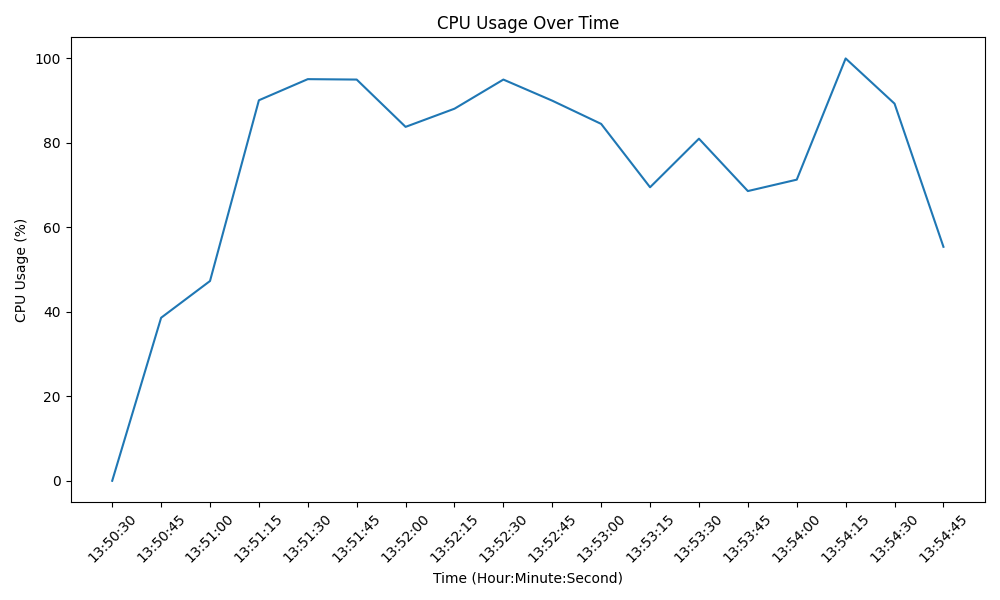

Source data for this figure (header and first rows):
Timestamp, CPU Usage (%)
1685271045, 0.0
1685271046, 2.0
1685271047, 3.0
1685271048, 38.6
1685271049, 22.4
1685271050, 34.0
1685271051, 27.1
1685271052, 28.2
1685271053, 27.1
1685271054, 21.8
1685271055, 26.7
1685271056, 25.2
1685271057, 24.6
1685271058, 23.0
1685271059, 25.0
1685271060, 25.6
1685271061, 25.5
1685271062, 47.3
1685271063, 47.1
1685271064, 40.8
1685271065, 35.4
1685271066, 31.7
1685271067, 25.6
1685271068, 22.8
1685271069, 22.8
1685271070, 27.5
1685271071, 27.1
1685271072, 23.5
1685271073, 27.5
1685271074, 22.8
1685271075, 27.6
1685271076, 48.6
1685271077, 83.5
1685271078, 36.8
1685271079, 30.4
1685271080, 22.1
1685271081, 22.3
1685271082, 22.3
1685271083, 22.3
1685271084, 23.0
1685271085, 25.0
1685271086, 23.5
1685271087, 23.2
1685271088, 29.4
1685271089, 40.3
1685271090, 90.1
1685271091, 39.0
1685271092, 28.9
1685271093, 24.6
1685271094, 26.3
1685271095, 25.4
1685271096, 25.0
1685271097, 22.1
1685271098, 25.0
1685271099, 23.0
1685271100, 24.3
1685271101, 26.7
1685271102, 31.5
1685271103, 95.1
1685271104, 41.6
... 183 more rows
